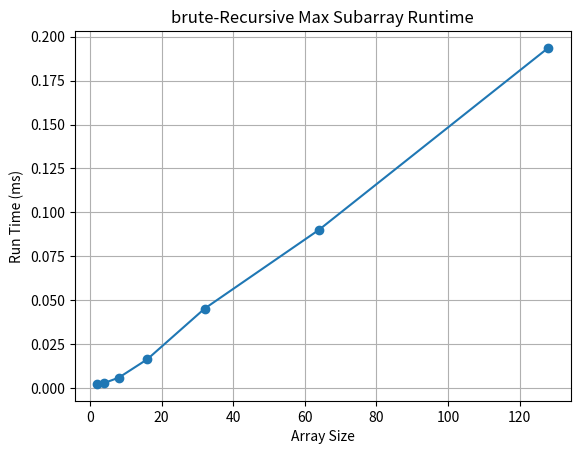

This chart was generated by the following Python code:
# solve max subarray problem with brute force or recursively
import numpy as np
import matplotlib.pyplot as plt
import random
import time

def create_random_array(size, min_value, max_value):
    # Create an array of the specified size with random integers
    return [random.randint(min_value, max_value) for _ in range(size)]

def find_max_crossing_subarray(arr, left, mid, right):
    # Find maximum subarray in the left half
    left_sum = float('-inf')
    total = 0
    for i in range(mid, left - 1, -1):
        total += arr[i]
        left_sum = max(left_sum, total)

    # Find maximum subarray in the right half
    right_sum = float('-inf')
    total = 0
    for j in range(mid + 1, right + 1):
        total += arr[j]
        right_sum = max(right_sum, total)

    # Return the sum of the maximum crossing subarray
    return left_sum + right_sum

def find_max_subarray(arr, left, right):
    # Base case: only one element
    if left == right:
        return arr[left]

    # Recursive case: divide the array
    mid = (left + right) // 2

    # Find the maximum subarray sum in three parts
    left_max = find_max_subarray(arr, left, mid)
    right_max = find_max_subarray(arr, mid + 1, right)
    cross_max = find_max_crossing_subarray(arr, left, mid, right)

    # Return the maximum of the three
    return max(left_max, right_max, cross_max)


def max_subarray_bruteforce(arr):
    max_sum = float('-inf')  # Start with the smallest possible number
    # Loop over each possible starting point of the subarray
    for i in range(len(arr)):
        current_sum = 0
        # Loop over each possible ending point of the subarray
        for j in range(i, len(arr)):
            current_sum += arr[j]  # Add the current element to the sum
            # Update max_sum if we found a new maximum
            max_sum = max(max_sum, current_sum)
    return max_sum


#to measure runtimes for different array sizes
arraysizes = [2, 4, 8, 16, 32, 64, 128]
runtimes = []


for i in arraysizes:
    curruntimes = [] 
    # Run 10 times for each array size to get average runtime
    for j in range(10):
        # Create an array with a specific size
        recarray = create_random_array(i, -50, 50)
        start_time = time.perf_counter()
        if len(recarray) > 25:
            max_subarray_sum = find_max_subarray(recarray, 0, len(recarray) - 1)
        else: 
            max_subarray_sum = max_subarray_bruteforce(recarray)
        end_time = time.perf_counter()
        elapsed_time = (end_time - start_time) * 1000  # in milliseconds
        curruntimes.append(elapsed_time)
    # Calculate average runtime
    average_runtime = sum(curruntimes) / len(curruntimes)
    runtimes.append(average_runtime)

# Plotting the results
plt.plot(arraysizes, runtimes, marker='o')
plt.title("brute-Recursive Max Subarray Runtime")
plt.xlabel("Array Size")
plt.ylabel("Run Time (ms)")
plt.grid(True)
plt.show()
